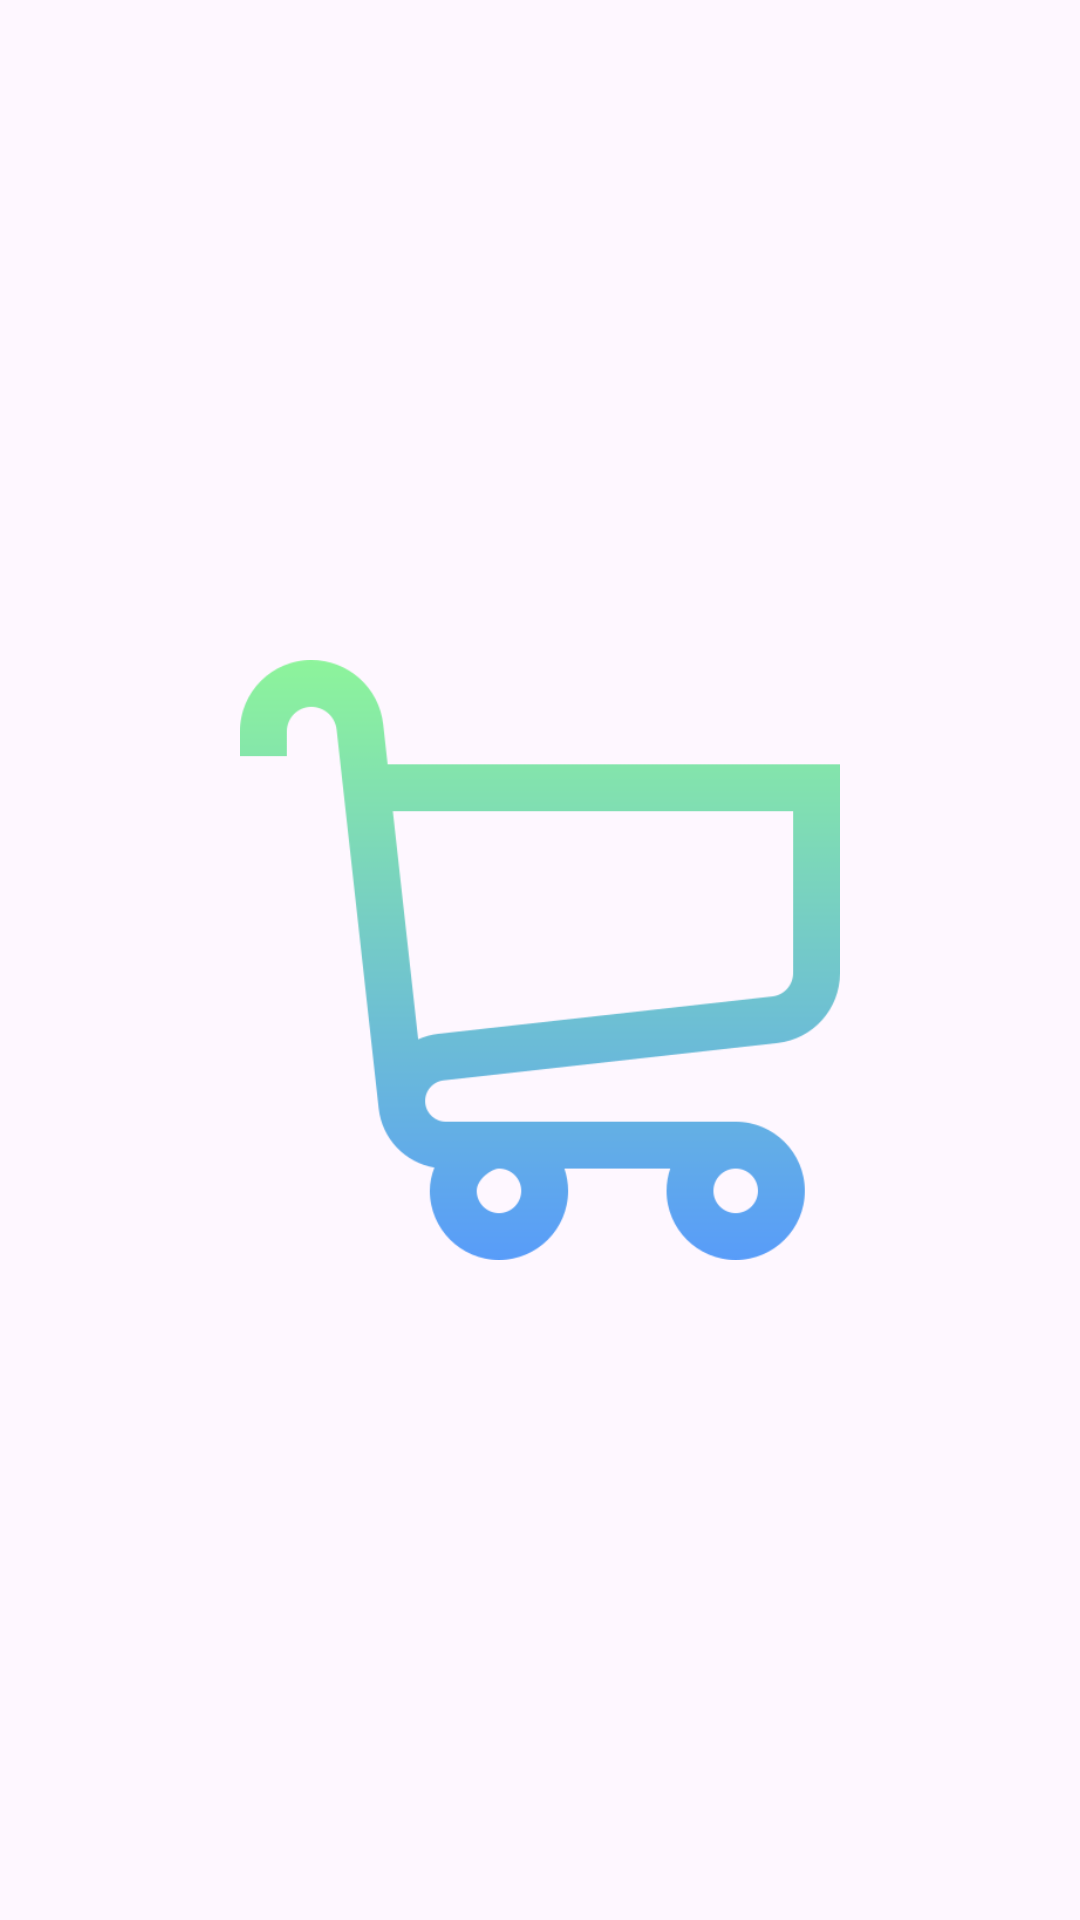

Here is an Android app screen rendered from its layout file. Give the layout XML and the strings, colors and styles it references.
<!-- AndroidManifest.xml: application theme Theme.YourDevice -->
<!-- res/layout/activity_main.xml -->
<?xml version="1.0" encoding="utf-8"?>
<LinearLayout xmlns:android="http://schemas.android.com/apk/res/android"
    xmlns:app="http://schemas.android.com/apk/res-auto"
    xmlns:tools="http://schemas.android.com/tools"
    android:layout_width="match_parent"
    android:layout_height="match_parent"
    android:orientation="vertical"
    tools:context=".MainActivity">


    <ImageView
        android:id="@+id/imageView2"
        android:layout_width="200dp"
        android:layout_height="match_parent"
        android:layout_gravity="center"
        app:srcCompat="@drawable/shopping" />

</LinearLayout>
<!-- resources referenced by this layout -->
<resources>
  <!-- drawable shopping: png bitmap (drawable, 15719 bytes) -->
  <style name="Theme.YourDevice" parent="Base.Theme.YourDevice" />
  <style name="Base.Theme.YourDevice" parent="Theme.Material3.DayNight.NoActionBar">
          
          
      </style>
</resources>
